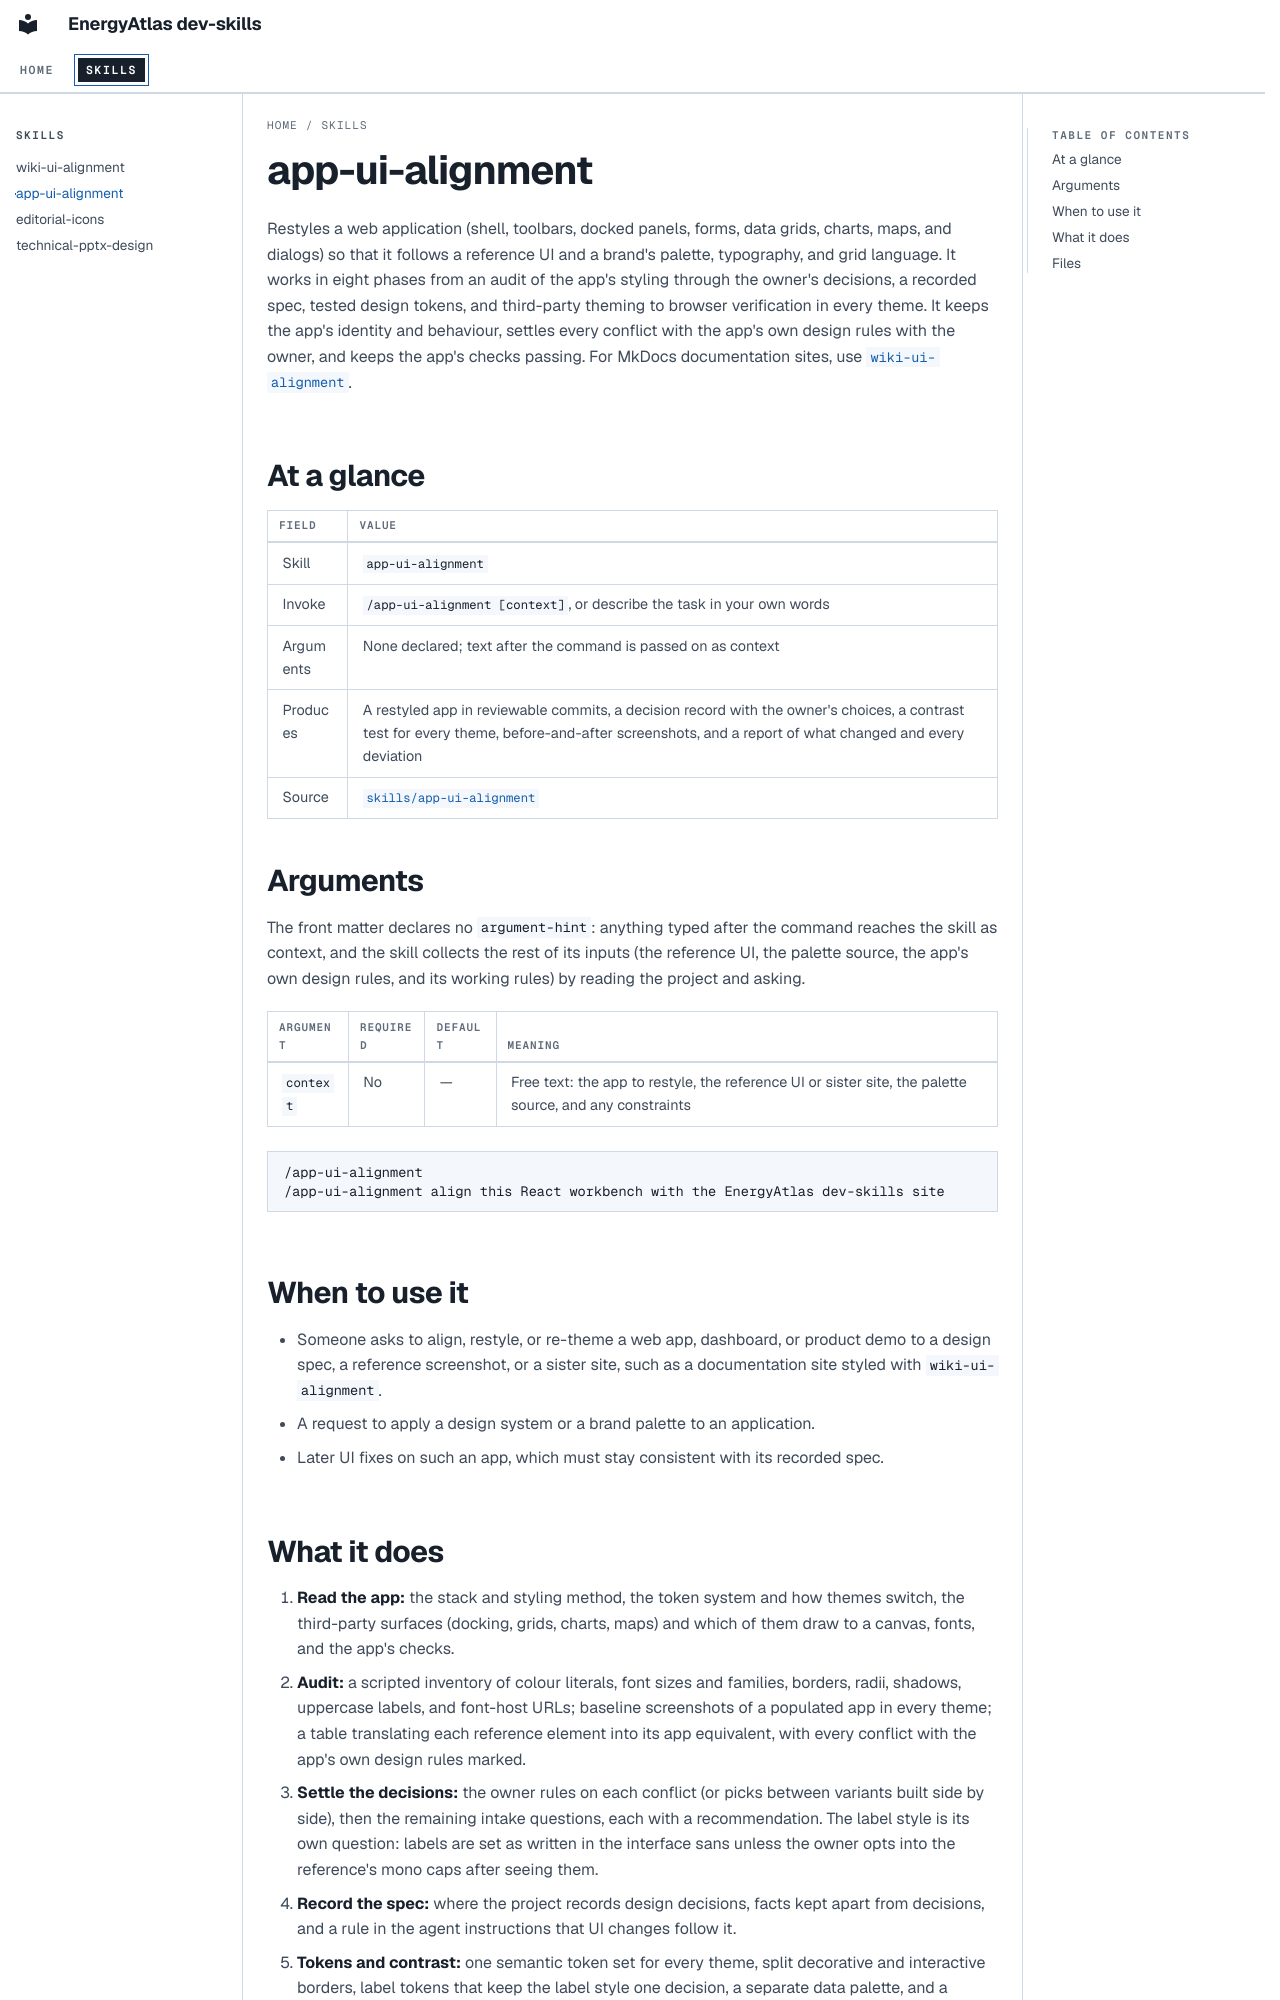

repository: Energy-Atlas/dev-skills · page: skills/app-ui-alignment/index.html · generator: mkdocs

# app-ui-alignment

Restyles a web application (shell, toolbars, docked panels, forms, data grids, charts, maps, and dialogs) so that it
follows a reference UI and a brand's palette, typography, and grid language. It works in eight phases from an audit of
the app's styling through the owner's decisions, a recorded spec, tested design tokens, and third-party theming to
browser verification in every theme. It keeps the app's identity and behaviour, settles every conflict with the app's
own design rules with the owner, and keeps the app's checks passing. For MkDocs documentation sites, use
[`wiki-ui-alignment`](wiki-ui-alignment.md).

## At a glance

| Field | Value |
| --- | --- |
| Skill | `app-ui-alignment` |
| Invoke | `/app-ui-alignment [context]`, or describe the task in your own words |
| Arguments | None declared; text after the command is passed on as context |
| Produces | A restyled app in reviewable commits, a decision record with the owner's choices, a contrast test for every theme, before-and-after screenshots, and a report of what changed and every deviation |
| Source | [`skills/app-ui-alignment`](https://github.com/Energy-Atlas/dev-skills/tree/main/skills/app-ui-alignment) |

## Arguments

The front matter declares no `argument-hint`: anything typed after the command reaches the skill as context, and the
skill collects the rest of its inputs (the reference UI, the palette source, the app's own design rules, and its
working rules) by reading the project and asking.

| Argument | Required | Default | Meaning |
| --- | --- | --- | --- |
| `context` | No | — | Free text: the app to restyle, the reference UI or sister site, the palette source, and any constraints |

```text
/app-ui-alignment
/app-ui-alignment align this React workbench with the EnergyAtlas dev-skills site
```

## When to use it

- Someone asks to align, restyle, or re-theme a web app, dashboard, or product demo to a design spec, a reference
  screenshot, or a sister site, such as a documentation site styled with `wiki-ui-alignment`.
- A request to apply a design system or a brand palette to an application.
- Later UI fixes on such an app, which must stay consistent with its recorded spec.
